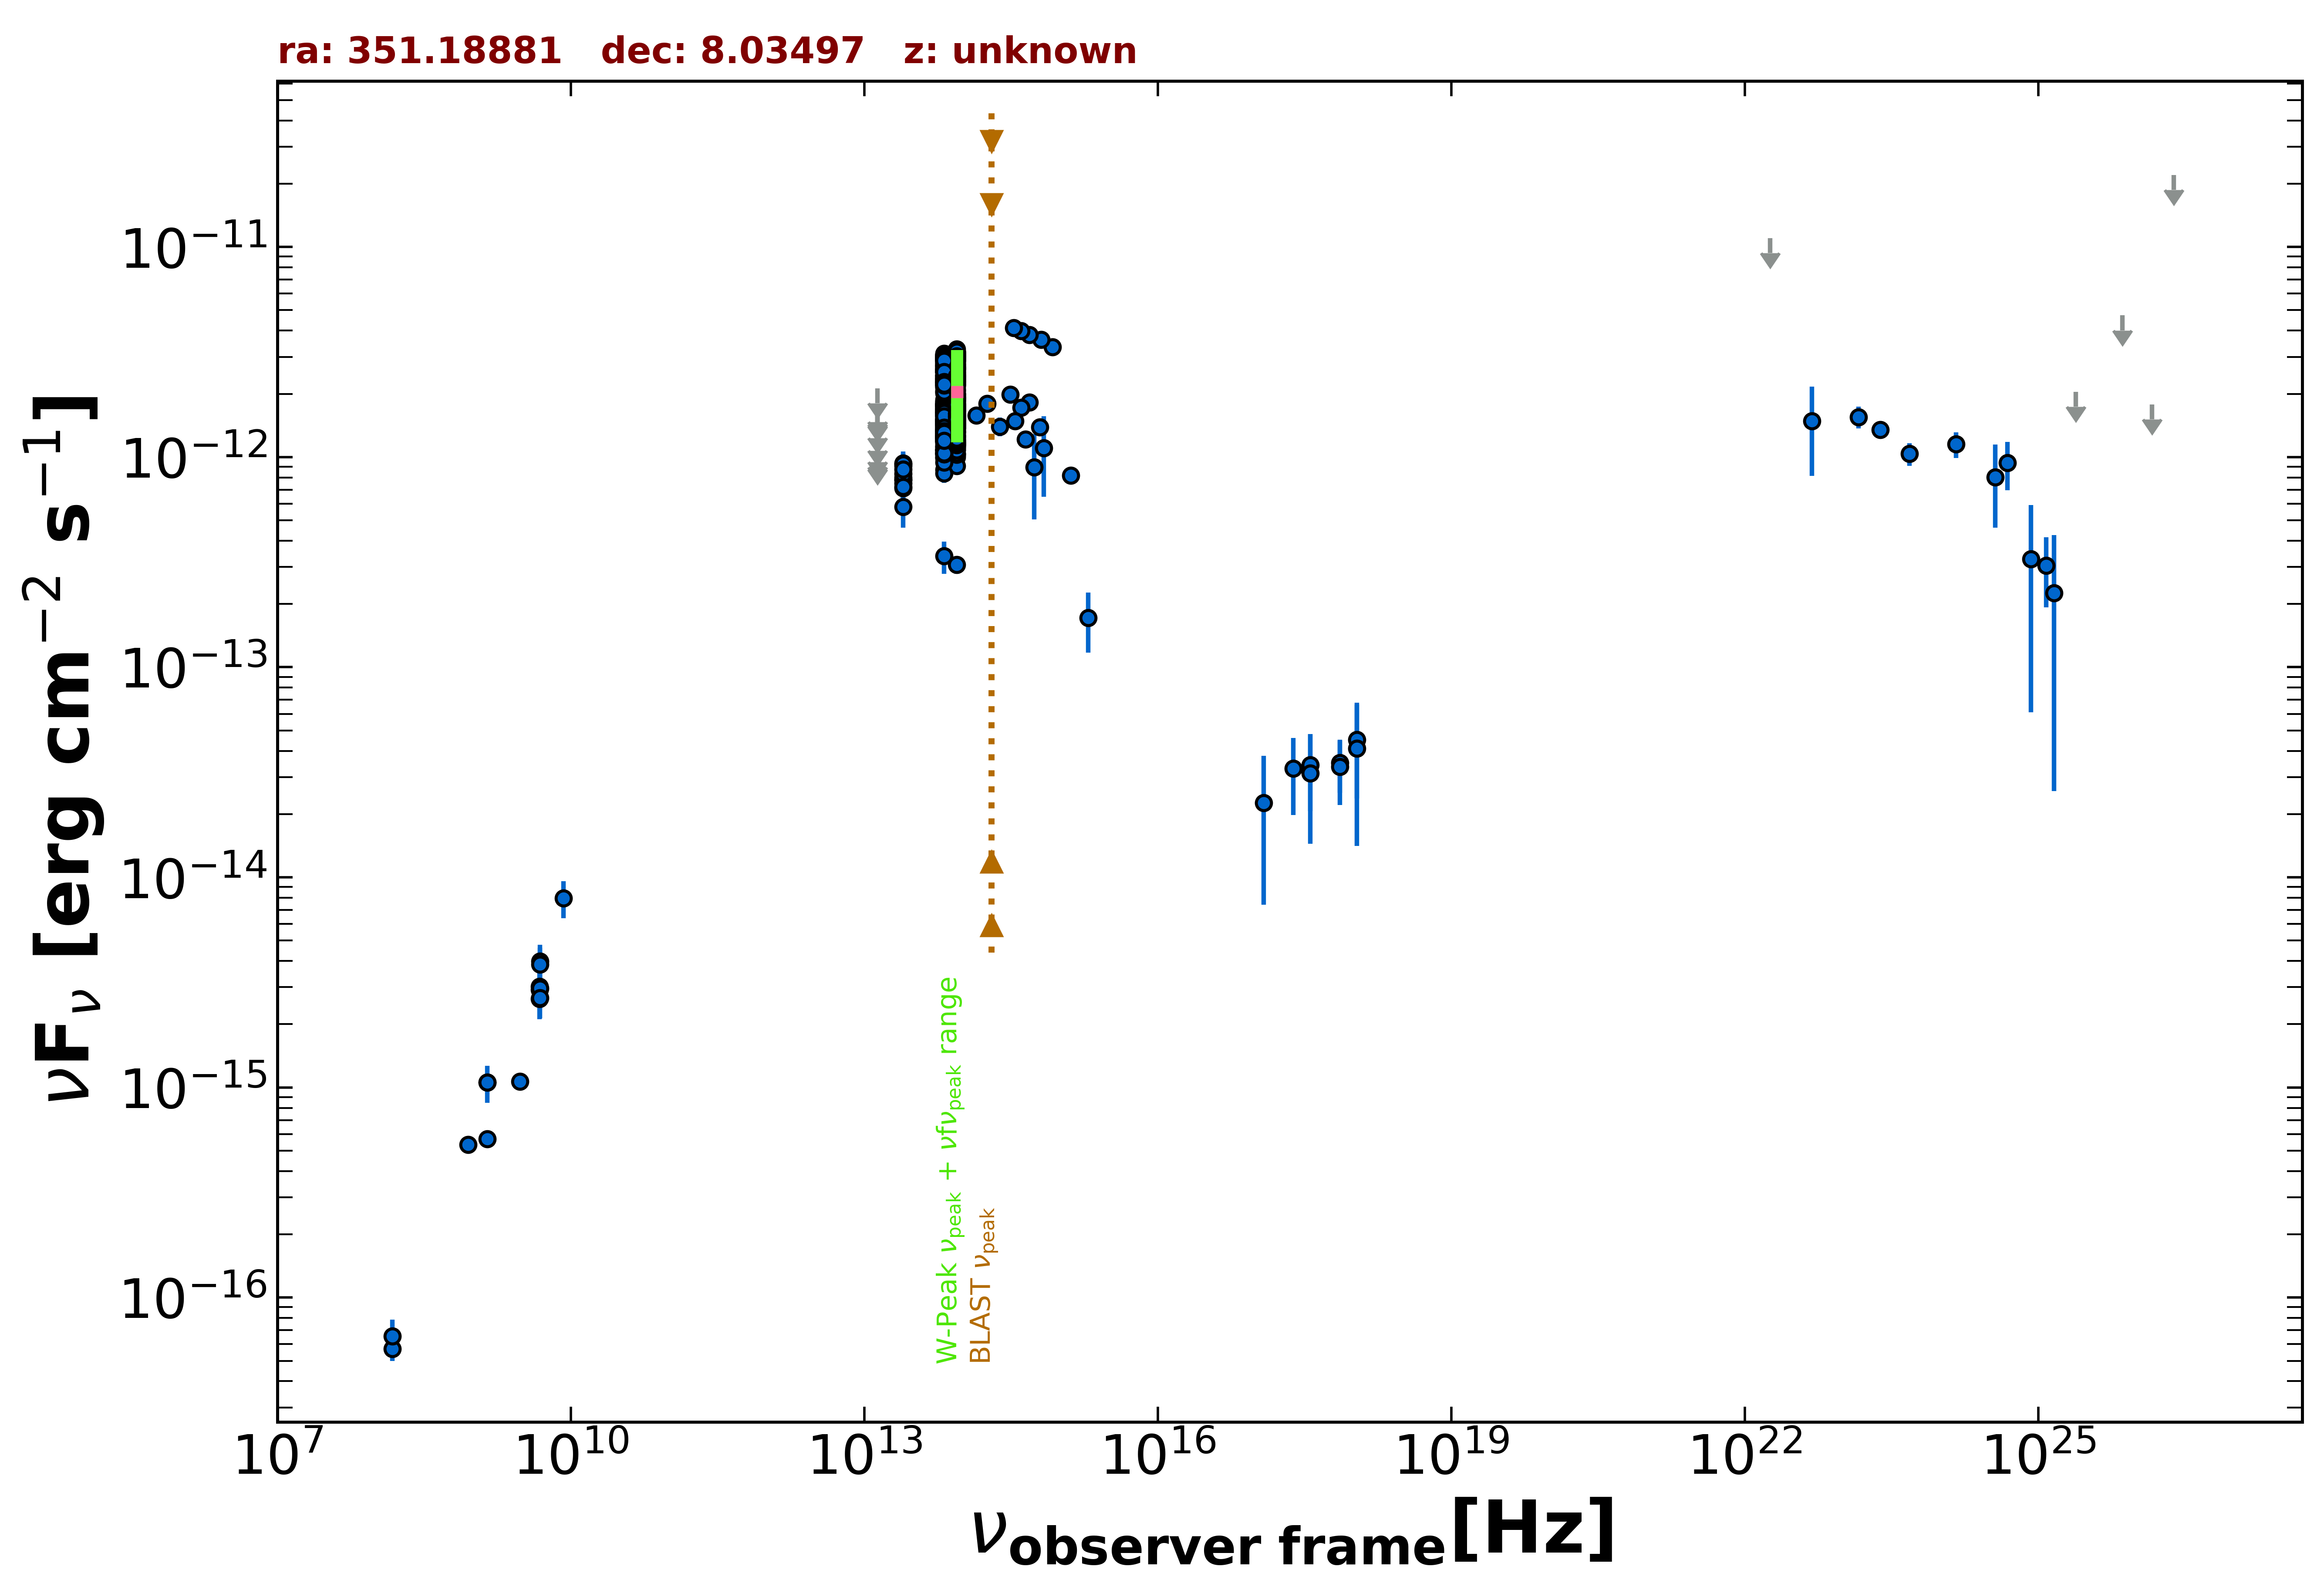

Data behind this chart, as committed beside it:
freq., flux, err_flux, MJD_start, MJD_end, flag, catalog, reference
1.400e+09, 5.688e-16, 1.750e-18, 55000, 55000, , FIRST, White et al. 1997  ApJ  475 479
1.400e+09, 1.056e-15, 3.250e-17, 55000, 55000, , NVSS, Condon et al. 1998  AJ  115  1693
8.870e+08, 5.340e-16, 4.610e-17, 55000, 55000, , RACS, Hale et al. 2021  PASA  38  e058
3.000e+09, 1.066e-15, 8.000e-18, 55000, 55000, , VLASSQL, Gordon et al. 2021  ApJS  255  30
2.418e+17, 3.294e-14, 1.313e-14, 56318, 58434, , 1OUSX, Giommi et al. in preparation
3.627e+17, 3.430e-14, 1.367e-14, 56318, 58434, , 1OUSX, Giommi et al. in preparation
7.253e+17, 3.503e-14, 9.750e-15, 56318, 58434, , 1OUSX, Giommi et al. in preparation
1.088e+18, 4.517e-14, 2.139e-14, 56318, 58434, , 1OUSX, Giommi et al. in preparation
7.253e+17, 3.368e-14, 1.158e-14, 55000, 55000, , 2SXPS, Evans et al. 2020  ApJS  247  54
1.209e+17, 2.263e-14, 1.523e-14, 55000, 55000, , 2SXPS, Evans et al. 2020  ApJS  247  54
3.627e+17, 3.123e-14, 1.675e-14, 55000, 55000, , 2SXPS, Evans et al. 2020  ApJS  247  54
1.088e+18, 4.098e-14, 2.690e-14, 55000, 55000, , 2SXPS, Evans et al. 2020  ApJS  247  54
1.500e+08, 5.700e-17, 7.050e-18, 55000, 55000, , TGSS150, Intema et al. 2017  A&A  598  A781
4.800e+09, 2.928e-15, 3.360e-16, 55000, 55000, , GB6, Gregory et al. 1996  ApJS  103  427
4.800e+09, 3.024e-15, 5.280e-16, 55000, 55000, , GB87, Gregory et al. 1992  VizieR  VIII/14/j20…
4.800e+09, 2.640e-15, 5.280e-16, 55000, 55000, , PMN, Griffith et al. 1993-1996  VizieR  VIII/…
1.389e+14, 1.578e-12, 1.105e-13, 55000, 55000, , 2MASS, Skrutskie et al. 2006  AJ  131  1163
1.804e+14, 1.795e-12, 1.555e-13, 55000, 55000, , 2MASS, Skrutskie et al. 2006  AJ  131  1163
2.427e+14, 1.397e-12, 1.430e-13, 55000, 55000, , 2MASS, Skrutskie et al. 2006  AJ  131  1163
8.817e+13, 1.518e-12, 4.000e-15, 55000, 55000, , UNWISE, Schlafly et al. 2019  ApJS  240  30
6.517e+13, 1.403e-12, 5.500e-15, 55000, 55000, , UNWISE, Schlafly et al. 2019  ApJS  240  30
8.817e+13, 1.612e-12, 3.600e-14, 55000, 55000, , WISE, Wright et al. 2010  AJ  140  1868
6.517e+13, 1.465e-12, 3.250e-14, 55000, 55000, , WISE, Wright et al. 2010  AJ  140  1868
2.498e+13, 8.001e-13, 4.200e-14, 55000, 55000, , WISE, Wright et al. 2010  AJ  140  1868
1.363e+13, 6.064e-13, 1.639e-13, 55000, 55000, , WISE, Wright et al. 2010  AJ  140  1868
8.817e+13, 1.571e-12, 4.650e-14, 56829, 56829, , NEOWISE, Mainzer et al. 2014  ApJ  792  30
6.517e+13, 1.358e-12, 5.750e-14, 56829, 56829, , NEOWISE, Mainzer et al. 2014  ApJ  792  30
8.817e+13, 1.452e-12, 5.100e-14, 56829, 56829, , NEOWISE, Mainzer et al. 2014  ApJ  792  30
6.517e+13, 1.297e-12, 7.750e-14, 56829, 56829, , NEOWISE, Mainzer et al. 2014  ApJ  792  30
8.817e+13, 1.383e-12, 5.100e-14, 56829, 56829, , NEOWISE, Mainzer et al. 2014  ApJ  792  30
6.517e+13, 1.329e-12, 6.500e-14, 56829, 56829, , NEOWISE, Mainzer et al. 2014  ApJ  792  30
8.817e+13, 9.974e-13, 3.875e-14, 56829, 56829, , NEOWISE, Mainzer et al. 2014  ApJ  792  30
6.517e+13, 8.691e-13, 5.285e-14, 56829, 56829, , NEOWISE, Mainzer et al. 2014  ApJ  792  30
8.817e+13, 1.415e-12, 4.300e-14, 56825, 56825, , NEOWISE, Mainzer et al. 2014  ApJ  792  30
6.517e+13, 1.144e-12, 6.750e-14, 56825, 56825, , NEOWISE, Mainzer et al. 2014  ApJ  792  30
8.817e+13, 1.451e-12, 4.650e-14, 56829, 56829, , NEOWISE, Mainzer et al. 2014  ApJ  792  30
6.517e+13, 1.417e-12, 7.550e-14, 56829, 56829, , NEOWISE, Mainzer et al. 2014  ApJ  792  30
8.817e+13, 1.237e-12, 5.350e-14, 56828, 56828, , NEOWISE, Mainzer et al. 2014  ApJ  792  30
6.517e+13, 1.261e-12, 7.400e-14, 56828, 56828, , NEOWISE, Mainzer et al. 2014  ApJ  792  30
8.817e+13, 1.373e-12, 4.300e-14, 56826, 56826, , NEOWISE, Mainzer et al. 2014  ApJ  792  30
6.517e+13, 1.186e-12, 6.950e-14, 56826, 56826, , NEOWISE, Mainzer et al. 2014  ApJ  792  30
8.817e+13, 1.315e-12, 4.600e-14, 56825, 56825, , NEOWISE, Mainzer et al. 2014  ApJ  792  30
6.517e+13, 1.190e-12, 5.700e-14, 56825, 56825, , NEOWISE, Mainzer et al. 2014  ApJ  792  30
8.817e+13, 1.439e-12, 4.650e-14, 56828, 56828, , NEOWISE, Mainzer et al. 2014  ApJ  792  30
6.517e+13, 1.270e-12, 9.350e-14, 56828, 56828, , NEOWISE, Mainzer et al. 2014  ApJ  792  30
8.817e+13, 1.292e-12, 4.400e-14, 56826, 56826, , NEOWISE, Mainzer et al. 2014  ApJ  792  30
6.517e+13, 1.202e-12, 6.750e-14, 56826, 56826, , NEOWISE, Mainzer et al. 2014  ApJ  792  30
8.817e+13, 1.415e-12, 4.800e-14, 56828, 56828, , NEOWISE, Mainzer et al. 2014  ApJ  792  30
6.517e+13, 1.306e-12, 7.600e-14, 56828, 56828, , NEOWISE, Mainzer et al. 2014  ApJ  792  30
8.817e+13, 1.017e-12, 7.425e-14, 56826, 56826, , NEOWISE, Mainzer et al. 2014  ApJ  792  30
6.517e+13, 1.047e-12, 5.680e-14, 56826, 56826, , NEOWISE, Mainzer et al. 2014  ApJ  792  30
8.817e+13, 1.490e-12, 5.200e-14, 56828, 56828, , NEOWISE, Mainzer et al. 2014  ApJ  792  30
6.517e+13, 1.256e-12, 7.850e-14, 56828, 56828, , NEOWISE, Mainzer et al. 2014  ApJ  792  30
8.817e+13, 1.483e-12, 4.500e-14, 56829, 56829, , NEOWISE, Mainzer et al. 2014  ApJ  792  30
6.517e+13, 1.335e-12, 6.400e-14, 56829, 56829, , NEOWISE, Mainzer et al. 2014  ApJ  792  30
8.817e+13, 1.372e-12, 4.450e-14, 56826, 56826, , NEOWISE, Mainzer et al. 2014  ApJ  792  30
6.517e+13, 1.257e-12, 7.050e-14, 56826, 56826, , NEOWISE, Mainzer et al. 2014  ApJ  792  30
8.817e+13, 3.074e-13, 2.950e-14, 56826, 56826, , NEOWISE, Mainzer et al. 2014  ApJ  792  30
6.517e+13, 3.375e-13, 5.935e-14, 56826, 56826, , NEOWISE, Mainzer et al. 2014  ApJ  792  30
8.817e+13, 1.267e-12, 4.700e-14, 56825, 56825, , NEOWISE, Mainzer et al. 2014  ApJ  792  30
... 608 more rows
